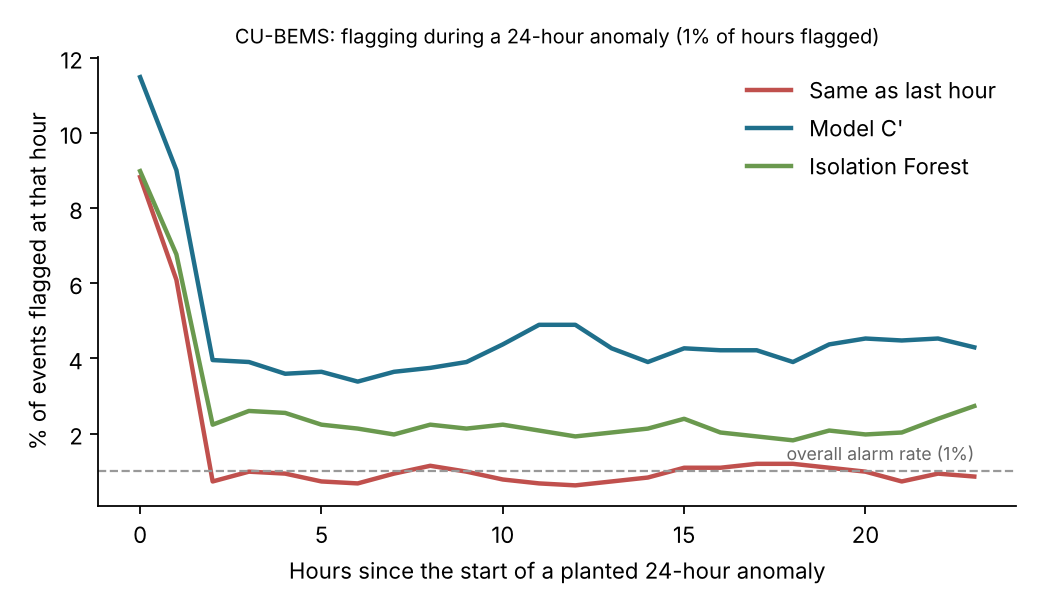

Values plotted in this chart, from the file beside it:
seed, method, hour_since_start, flagged
0, last, 0, 0
0, last, 1, 0
0, last, 2, 0
0, last, 3, 0
0, last, 4, 0
0, last, 5, 0
0, last, 6, 0
0, last, 7, 0
0, last, 8, 0
0, last, 9, 0
0, last, 10, 0
0, last, 11, 0
0, last, 12, 0
0, last, 13, 0
0, last, 14, 0
0, last, 15, 0
0, last, 16, 0
0, last, 17, 0
0, last, 18, 0
0, last, 19, 0
0, last, 20, 0
0, last, 21, 0
0, last, 22, 0
0, last, 23, 0
0, last, 0, 0
0, last, 1, 0
0, last, 2, 0
0, last, 3, 0
0, last, 4, 0
0, last, 5, 0
0, last, 6, 0
0, last, 7, 0
0, last, 8, 0
0, last, 9, 0
0, last, 10, 0
0, last, 11, 0
0, last, 12, 0
0, last, 13, 0
0, last, 14, 0
0, last, 15, 0
0, last, 16, 0
0, last, 17, 0
0, last, 18, 0
0, last, 19, 0
0, last, 20, 0
0, last, 21, 0
0, last, 22, 0
0, last, 23, 0
0, last, 0, 0
0, last, 1, 0
0, last, 2, 0
0, last, 3, 0
0, last, 4, 0
0, last, 5, 0
0, last, 6, 0
0, last, 7, 0
0, last, 8, 0
0, last, 9, 0
0, last, 10, 0
0, last, 11, 0
... 92,100 more rows
